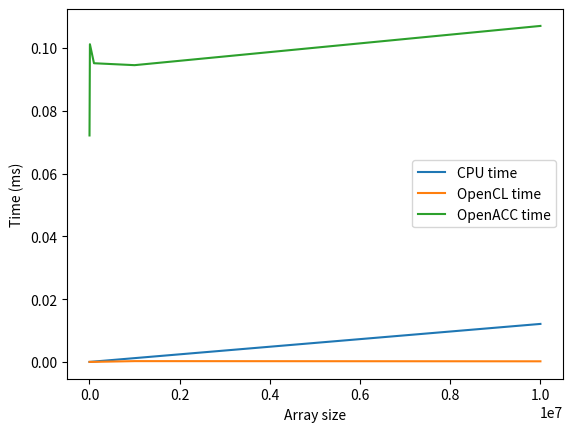

Python code for this plot:
import matplotlib.pyplot as plt
import numpy as np




array_size = [1000, 10000, 100000, 1000000, 10000000]
cpu = [0.000001, 0.000012, 0.000120, 0.001210, 0.012105]
gpu_opencl = [0.000016, 0.000015, 0.000020, 0.000254, 0.000195]
gpu_openacc = [0.072125, 0.101177, 0.095127, 0.094514, 0.107011]

plt.plot(array_size, cpu, label="CPU time")
plt.plot(array_size, gpu_opencl, label="OpenCL time")
plt.plot(array_size, gpu_openacc, label="OpenACC time")
plt.legend()
plt.ylabel("Time (ms)")
plt.xlabel("Array size")
plt.savefig("plot2.png")
plt.show()
